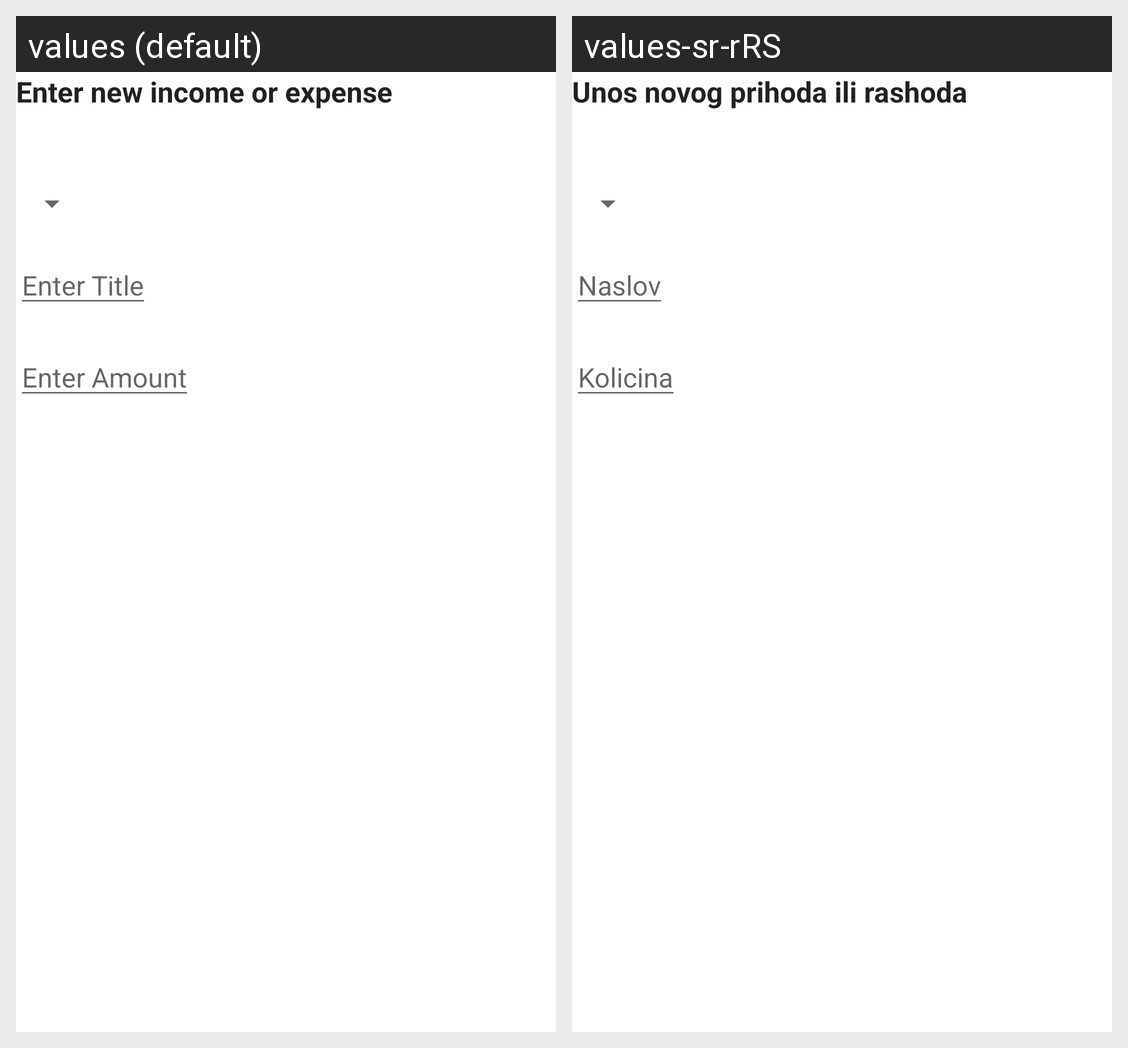

Locale-by-locale string values for the Android screen shown in this grid:
Android screen res/layout/enter_child_top_fragment_layout.xml rendered under 2 locales, left to right: values (default), values-sr-rRS. Device: Nexus 5 (rendered at 1080×1920; each locale shown at half size, 540×960, under a caption strip naming it); theme Theme.Wallet.
Strings drawn on this screen, with the default value and each locale's value (text and hints the layout hard-codes, and strings that could not be matched under every locale, appear in the picture but are not listed):

input
  values: Enter new income or expense
  values-sr-rRS: Unos novog prihoda ili rashoda

enterTitle
  values: Enter Title
  values-sr-rRS: Naslov

enterAmount
  values: Enter Amount
  values-sr-rRS: Kolicina
